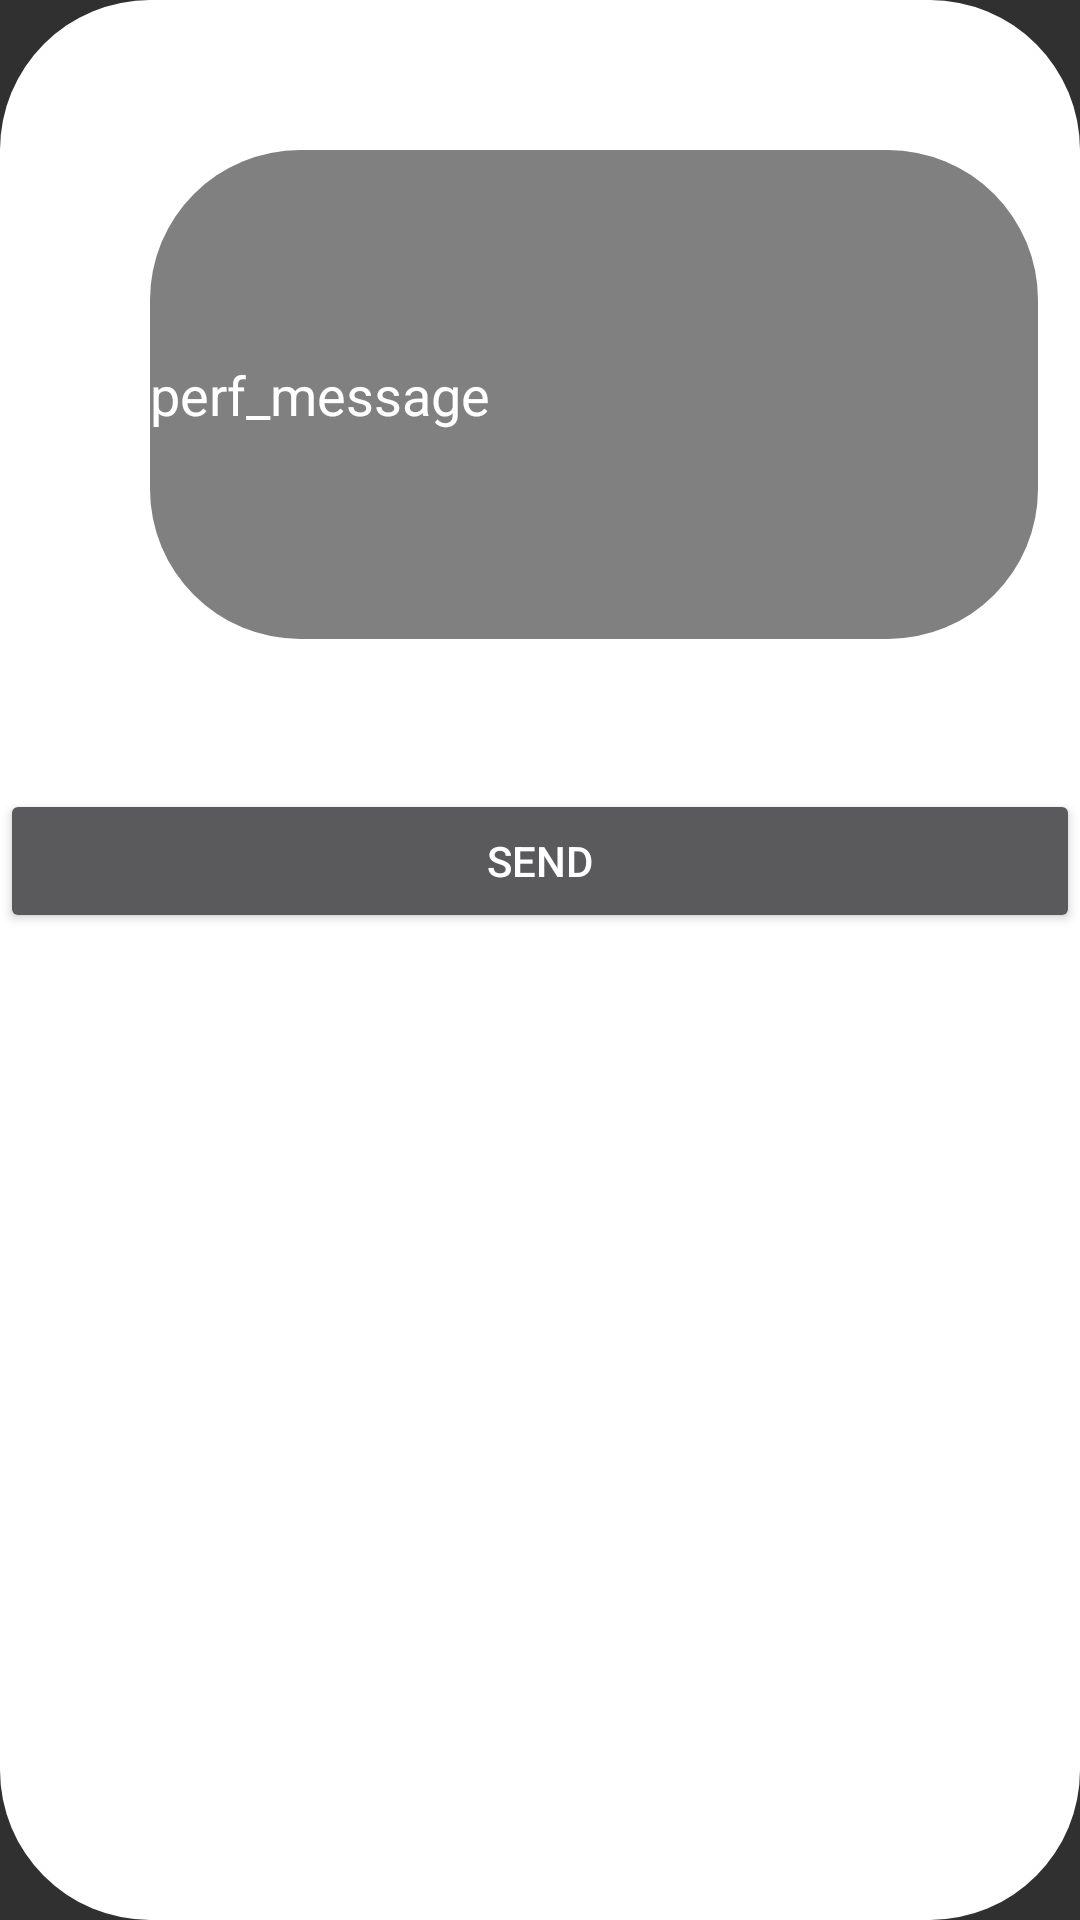

The Android layout XML behind this screen, and the referenced resources:
<!-- AndroidManifest.xml: application theme Theme.AppCompat.NoActionBar -->
<!-- res/layout/performer_message.xml -->
<?xml version="1.0" encoding="utf-8"?>
<LinearLayout xmlns:android="http://schemas.android.com/apk/res/android"
    xmlns:app="http://schemas.android.com/apk/res-auto"
    android:layout_width="match_parent"
    android:layout_height="320dp"
    android:background="@drawable/rounded_corner"
    android:orientation="vertical">

    <EditText
        android:id="@+id/text_perf_message"
        android:layout_width="296dp"
        android:layout_height="163dp"
        android:layout_margin="50dp"
        android:background="@drawable/rounded_corner"
        android:backgroundTint="@color/gray"
        android:ems="10"
        android:inputType="textPersonName"
        android:text="perf_message" />

    <Button
        android:id="@+id/send"
        android:layout_width="match_parent"
        android:layout_height="wrap_content"
        android:text="send" />
</LinearLayout>
<!-- resources referenced by this layout -->
<resources>
  <color name="gray">#808080</color>
  <!-- drawable rounded_corner (drawable) -->
  <?xml version="1.0" encoding="utf-8"?>
  <shape xmlns:android="http://schemas.android.com/apk/res/android">
      <corners  android:radius="50dp"/>
          <solid android:color="#FFFFFF"></solid>
  
  </shape>
</resources>
